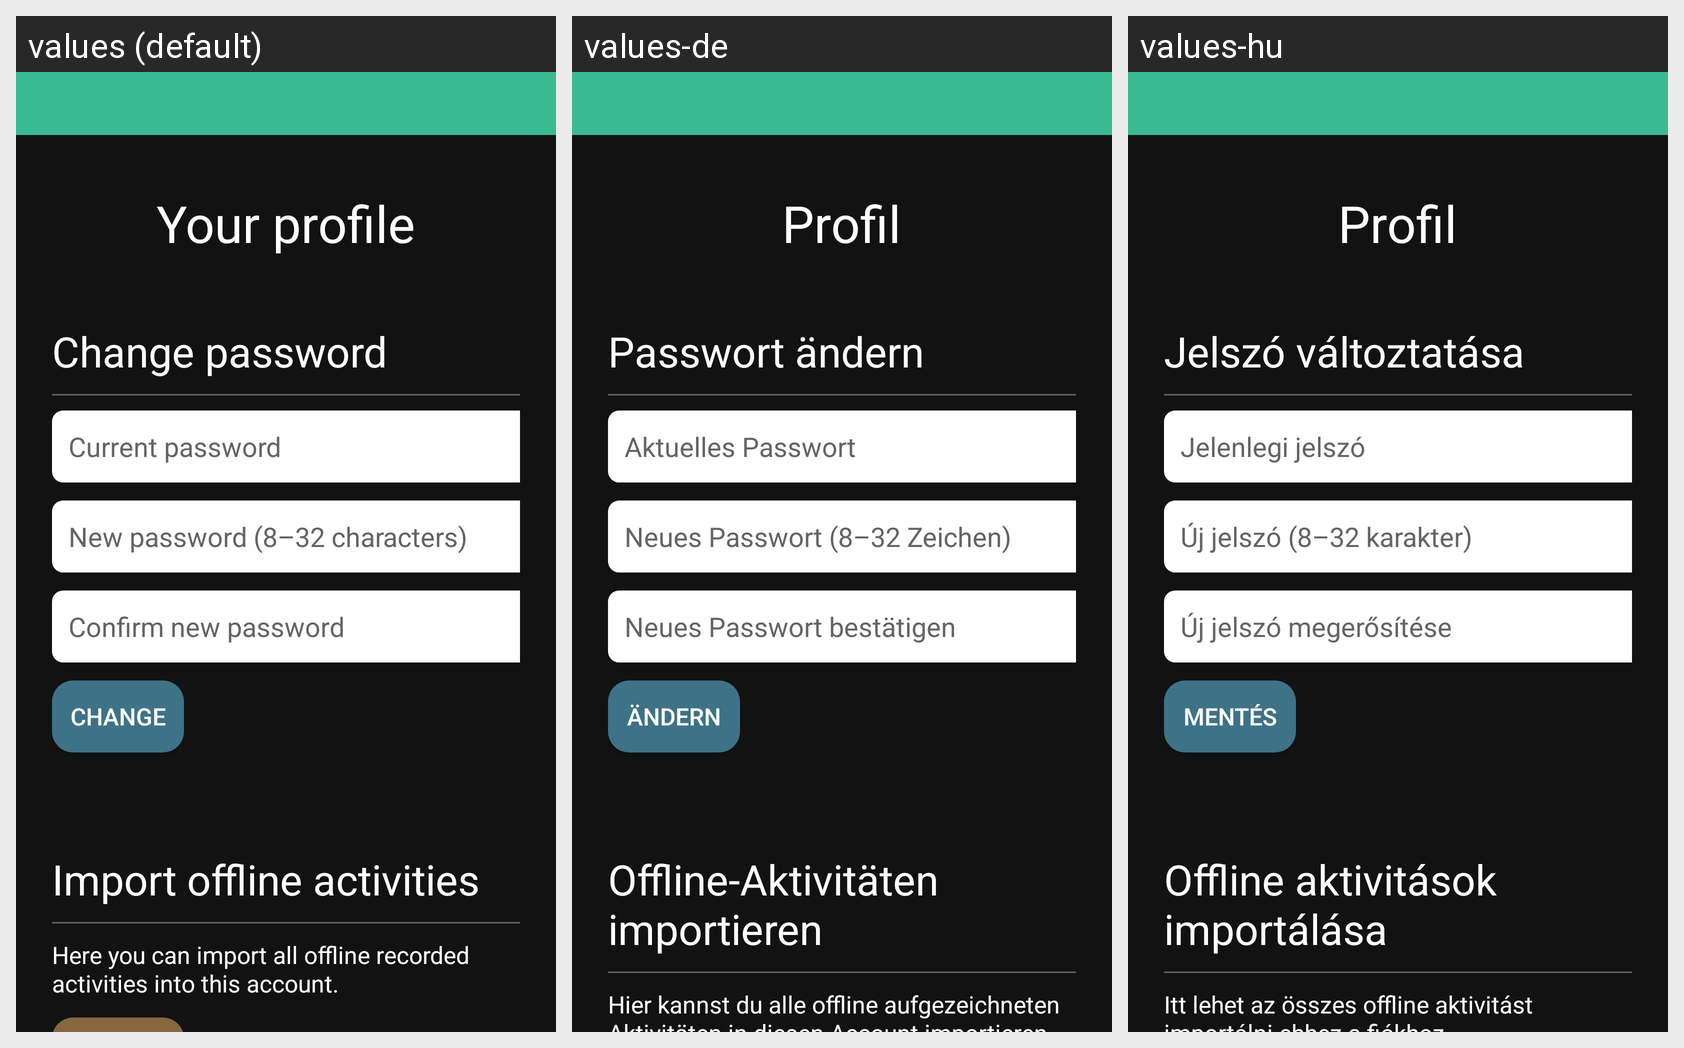

The Android screen above is rendered under several locales of the same app. Produce the string resources it draws, with the default and per-locale values.
Android screen res/layout/activity_profile.xml rendered under 3 locales, left to right: values (default), values-de, values-hu. Device: Nexus 5 (rendered at 1080×1920; each locale shown at half size, 540×960, under a caption strip naming it); theme Theme.Sightseek.
Strings drawn on this screen, with the default value and each locale's value (text and hints the layout hard-codes, and strings that could not be matched under every locale, appear in the picture but are not listed):

profile_profile
  values: Your profile
  values-de: Profil
  values-hu: Profil

profile_password
  values: Change password
  values-de: Passwort ändern
  values-hu: Jelszó változtatása

profile_passwordcurrent
  values: Current password
  values-de: Aktuelles Passwort
  values-hu: Jelenlegi jelszó

profile_password1hint
  values: New password (8–32 characters)
  values-de: Neues Passwort (8–32 Zeichen)
  values-hu: Új jelszó (8–32 karakter)

profile_password2hint
  values: Confirm new password
  values-de: Neues Passwort bestätigen
  values-hu: Új jelszó megerősítése

profile_change
  values: Change
  values-de: Ändern
  values-hu: Mentés

profile_importoffline
  values: Import offline activities
  values-de: Offline-Aktivitäten importieren
  values-hu: Offline aktivitások importálása

profile_offlinewarn
  values: Here you can import all offline recorded activities into this account.
  values-de: Hier kannst du alle offline aufgezeichneten Aktivitäten in diesen Account importieren.
  values-hu: Itt lehet az összes offline aktivitást importálni ehhez a fiókhoz.
